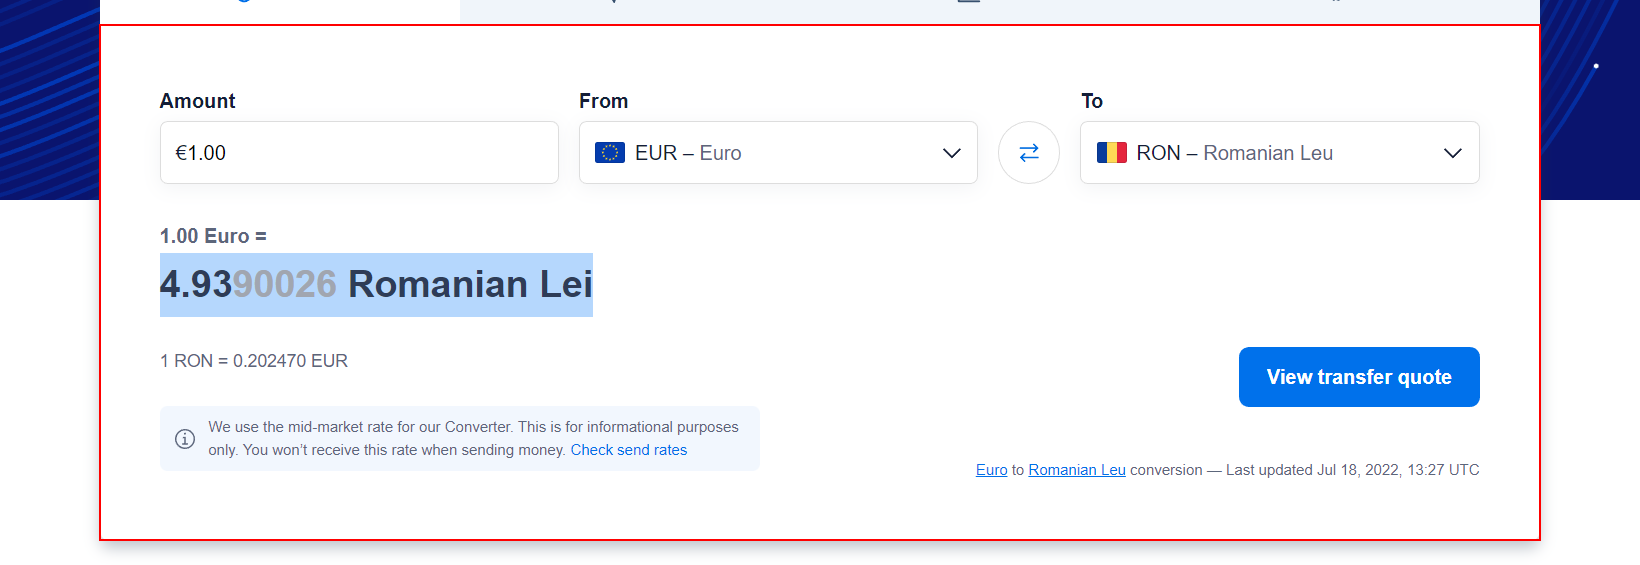
Task: Test Automation Project
Workflow: TestCase

Step 1: screenshot-of of the main in window '1 EUR to RON - Euros to Romanian Lei Exchange Rate' (chrome.exe)

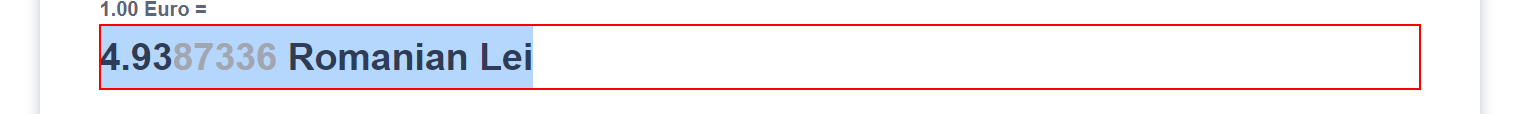
Step 2: get-text from the paragraph in window '1 EUR to RON - Euros to Romanian Lei Exchange Rate' (chrome.exe)